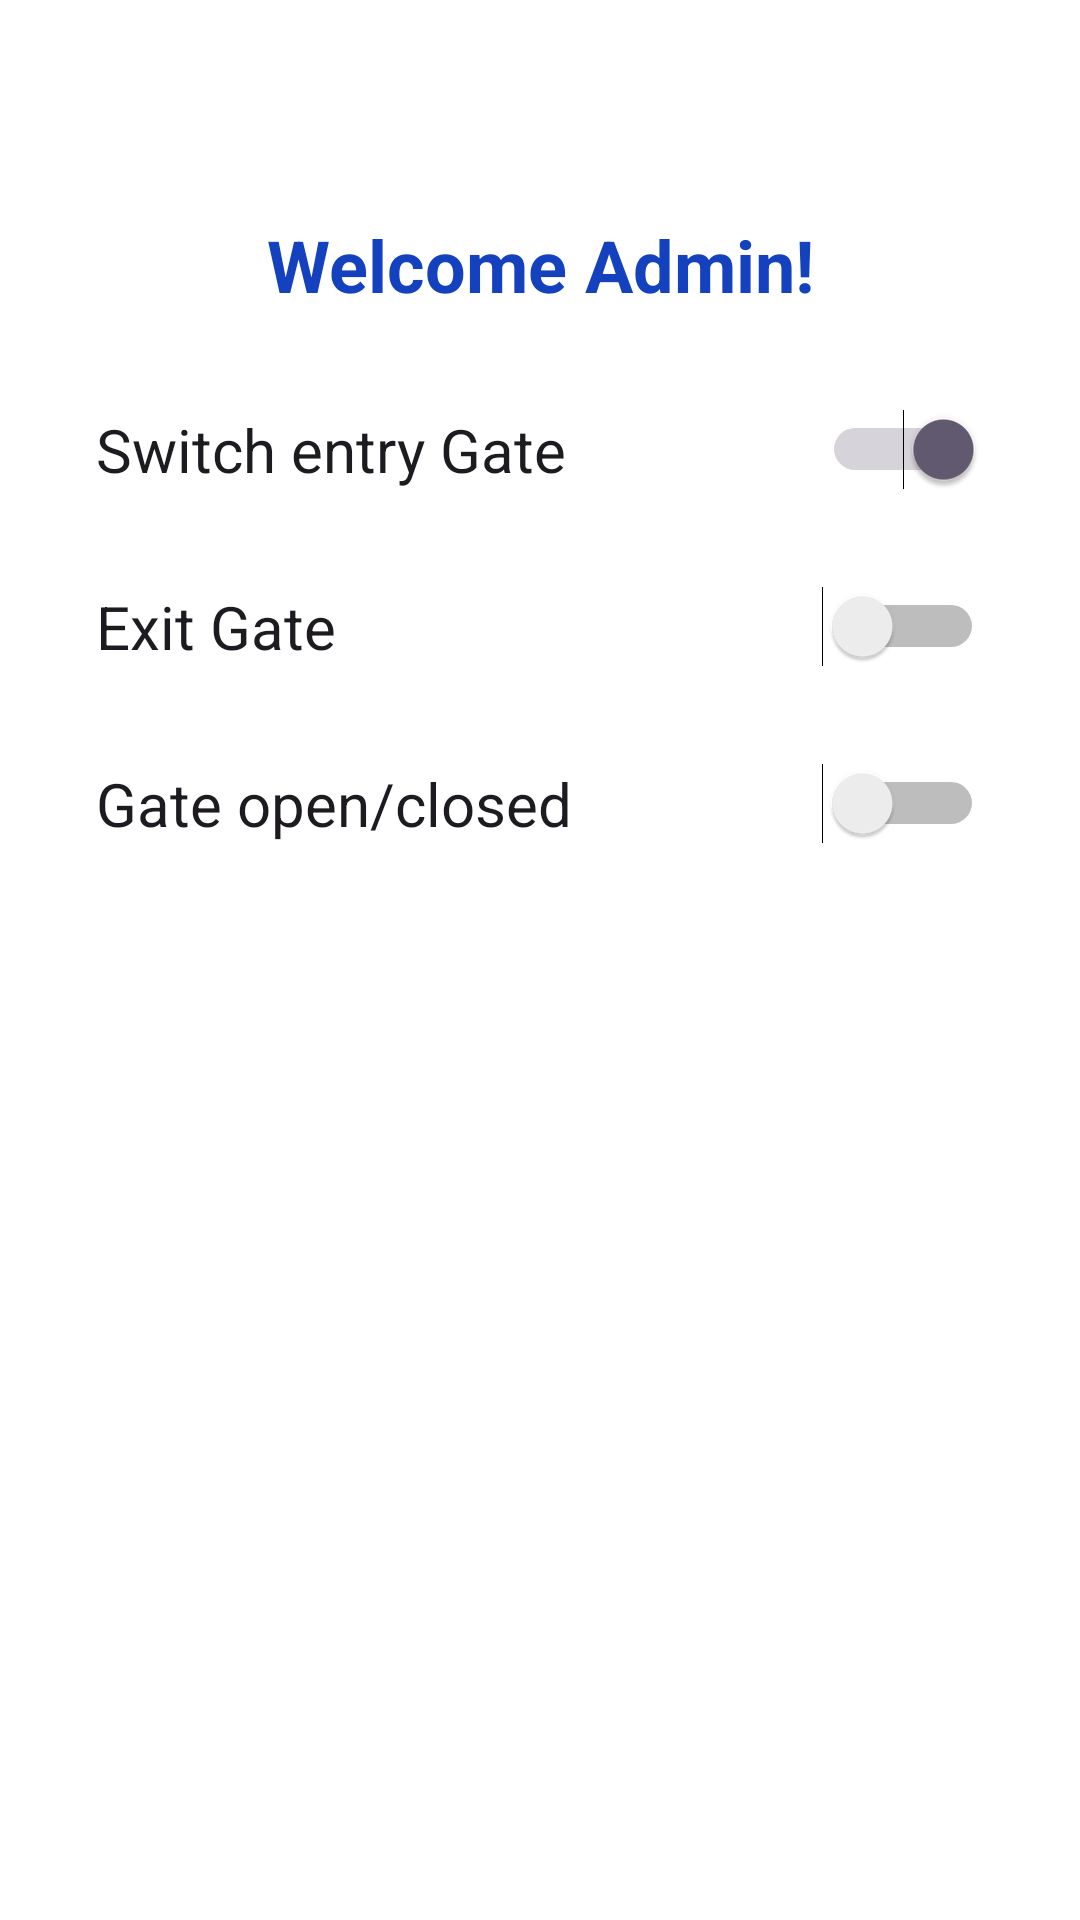

Layout XML and referenced resources for this Android screen:
<!-- AndroidManifest.xml: application theme Theme.CarParkingSystem -->
<!-- res/layout/fragment_admin.xml -->
<?xml version="1.0" encoding="utf-8"?>
<androidx.constraintlayout.widget.ConstraintLayout xmlns:android="http://schemas.android.com/apk/res/android"
    xmlns:app="http://schemas.android.com/apk/res-auto"
    xmlns:tools="http://schemas.android.com/tools"
    android:layout_width="match_parent"
    android:layout_height="match_parent"
    android:background="@color/white"
    tools:context=".AdminFragment">















    <TextView
        android:id="@+id/admin_header"
        android:layout_width="wrap_content"
        android:layout_height="wrap_content"
        android:layout_marginTop="72dp"
        android:text="@string/admin_header"
        android:textColor="@color/general_blue"
        android:textStyle="bold"
        android:textSize="24sp"
        app:layout_constraintEnd_toEndOf="parent"
        app:layout_constraintStart_toStartOf="parent"
        app:layout_constraintTop_toTopOf="parent"
        />

    <Switch
        android:id="@+id/entry_gate"
        android:layout_width="match_parent"
        android:layout_height="wrap_content"
        android:layout_marginHorizontal="32dp"
        android:layout_marginTop="32dp"
        android:text="Switch entry Gate"
        android:checked="true"
        android:textSize="20sp"
        app:layout_constraintTop_toBottomOf="@id/admin_header"
        tools:ignore="UseSwitchCompatOrMaterialXml" />

    <Switch
        android:id="@+id/exit_gate"
        android:layout_width="match_parent"
        android:layout_height="wrap_content"
        android:layout_marginHorizontal="32dp"
        android:layout_marginTop="32dp"
        android:text="Exit Gate"
        android:textSize="20sp"
        app:layout_constraintStart_toStartOf="@id/entry_gate"
        app:layout_constraintTop_toBottomOf="@id/entry_gate"
        tools:ignore="UseSwitchCompatOrMaterialXml" />

    <Switch
        android:id="@+id/switch3"
        android:layout_width="match_parent"
        android:layout_height="wrap_content"
        android:layout_marginHorizontal="32dp"
        android:layout_marginTop="32dp"
        android:text="Gate open/closed"
        android:textSize="20sp"
        app:layout_constraintStart_toStartOf="@id/entry_gate"
        app:layout_constraintTop_toBottomOf="@id/exit_gate"
        tools:ignore="HardcodedText,UseSwitchCompatOrMaterialXml" />

</androidx.constraintlayout.widget.ConstraintLayout>
<!-- resources referenced by this layout -->
<resources>
  <color name="general_blue">#1441BE</color>
  <color name="white">#FFFFFFFF</color>
  <!-- drawable rounded_image (drawable) -->
  <?xml version="1.0" encoding="utf-8"?>
  <shape xmlns:android="http://schemas.android.com/apk/res/android">
      <solid android:color="#FFFFFF"/> 
      <corners android:radius="16dp"/> 
  
  
  </shape>
  <string name="admin_header">Welcome Admin!</string>
  <style name="Theme.CarParkingSystem" parent="Base.Theme.CarParkingSystem" />
  <style name="Base.Theme.CarParkingSystem" parent="Theme.Material3.DayNight.NoActionBar">
          
          
      </style>
</resources>
